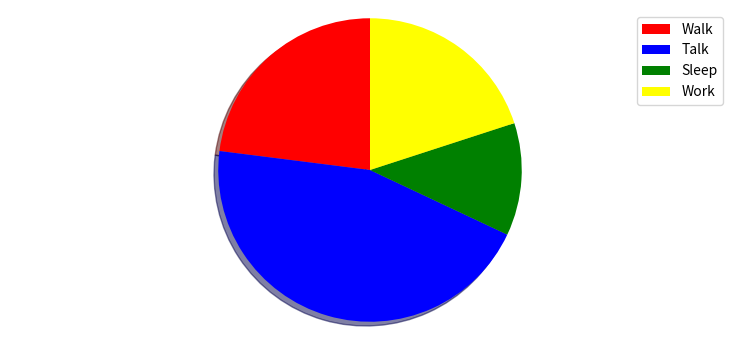

The matplotlib source for this figure:
import matplotlib.pyplot as plt

plt.rcParams["figure.figsize"] = [7.50, 3.50]
plt.rcParams["figure.autolayout"] = True

labels = ['Walk', 'Talk', 'Sleep', 'Work']
sizes = [23, 45, 12, 20]
colors = ['red', 'blue', 'green', 'yellow']

patches, texts = plt.pie(sizes, colors=colors, shadow=True, startangle=90)
plt.legend(patches, labels, loc="best")
plt.axis('equal')

plt.show()